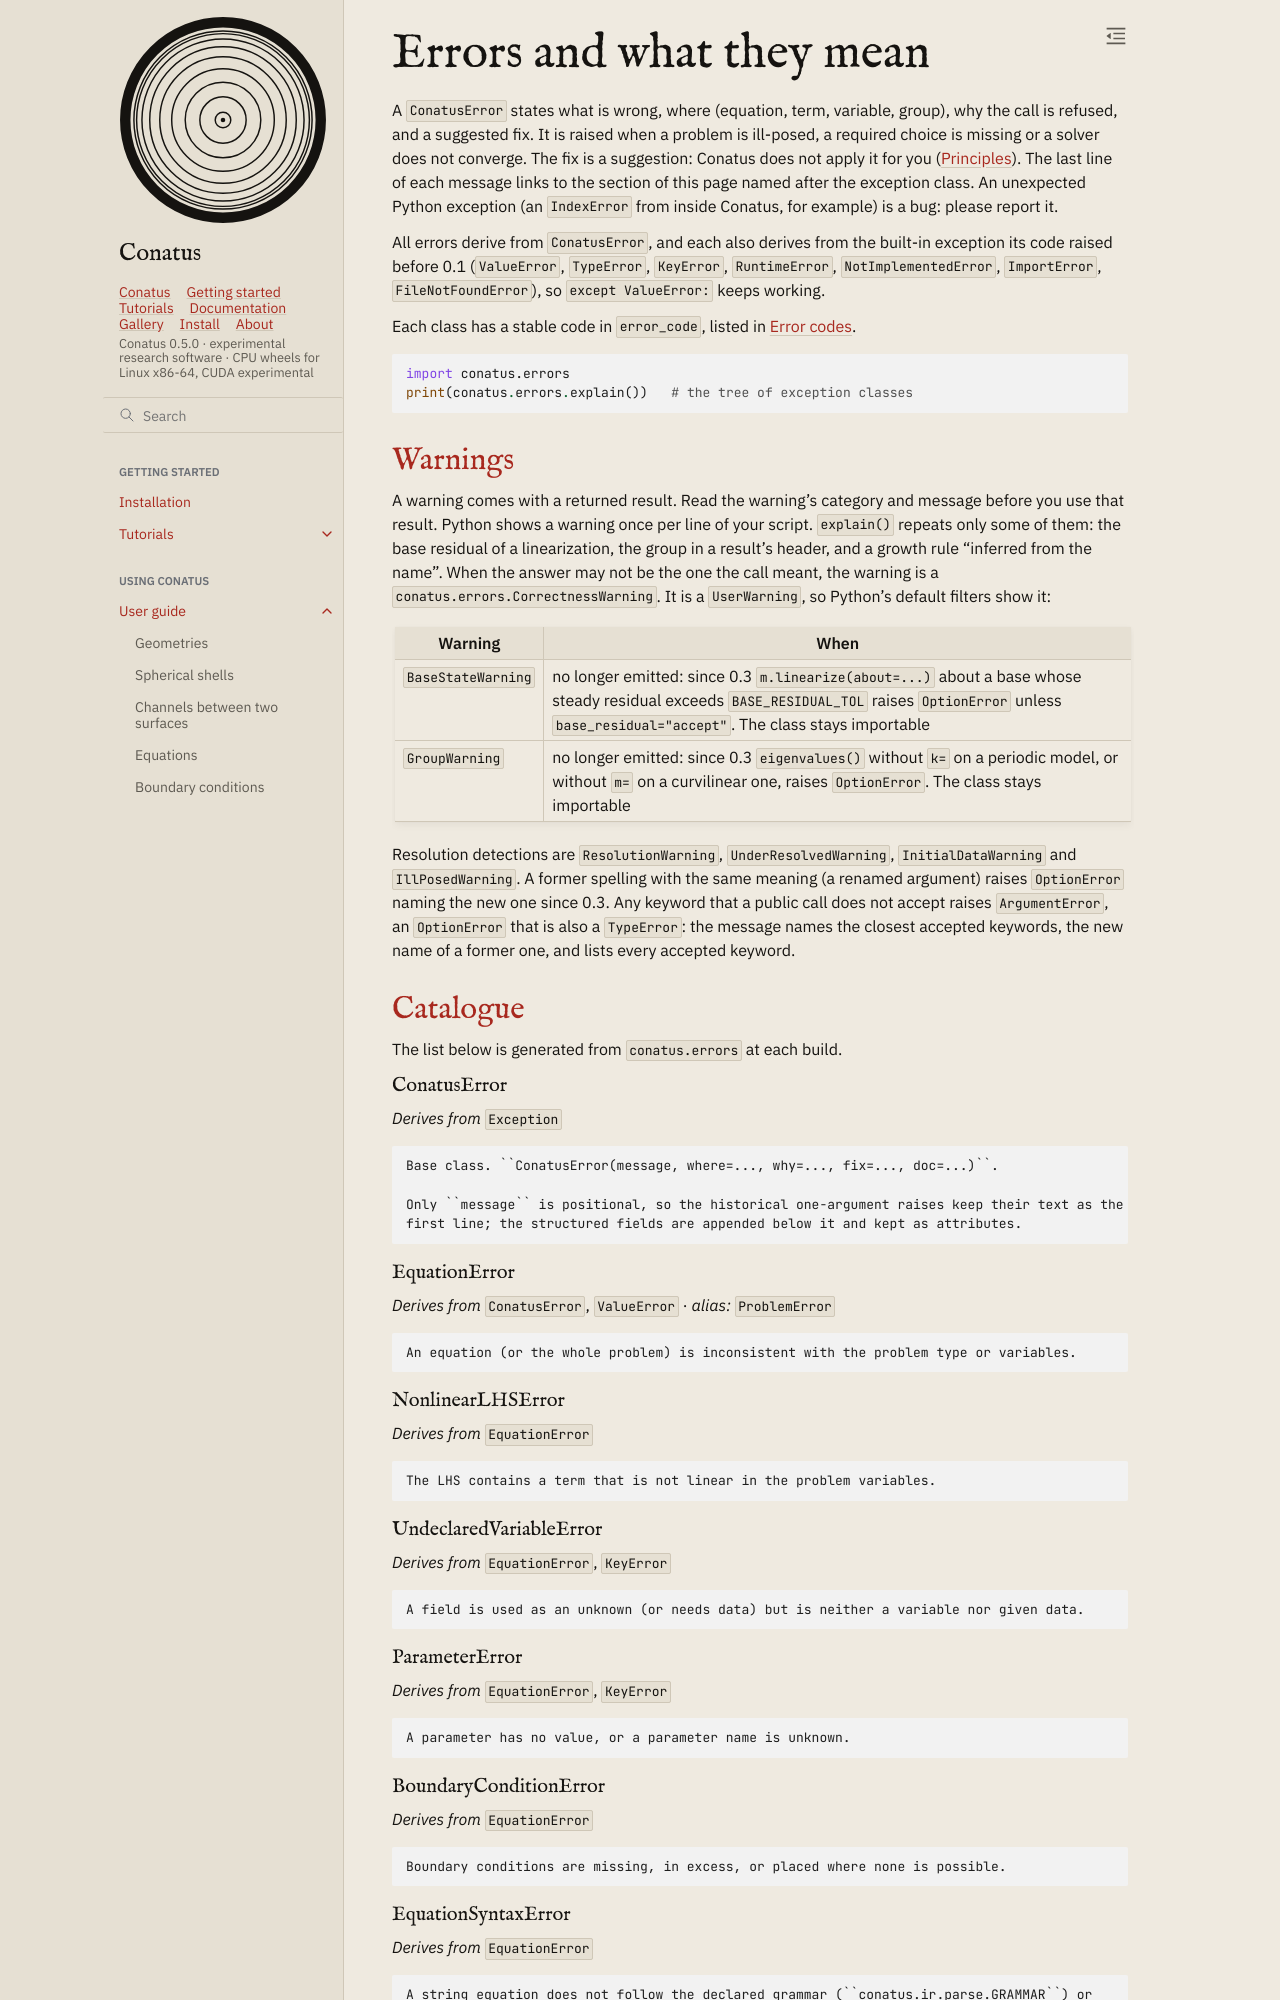

repository: rubendahan/conatus · page: docs/guide/errors.html · generator: sphinx

# Errors and what they mean

A `ConatusError` states what is wrong, where (equation, term, variable, group), why the call is
refused, and a suggested fix. It is raised when a problem is ill-posed, a required choice is
missing or a solver does not converge. The fix is a suggestion: Conatus does not apply it for you
({doc}`../principles`). The last line of each message links to the section of this page named
after the exception class. An unexpected Python exception (an `IndexError` from inside Conatus, for
example) is a bug: please report it.
